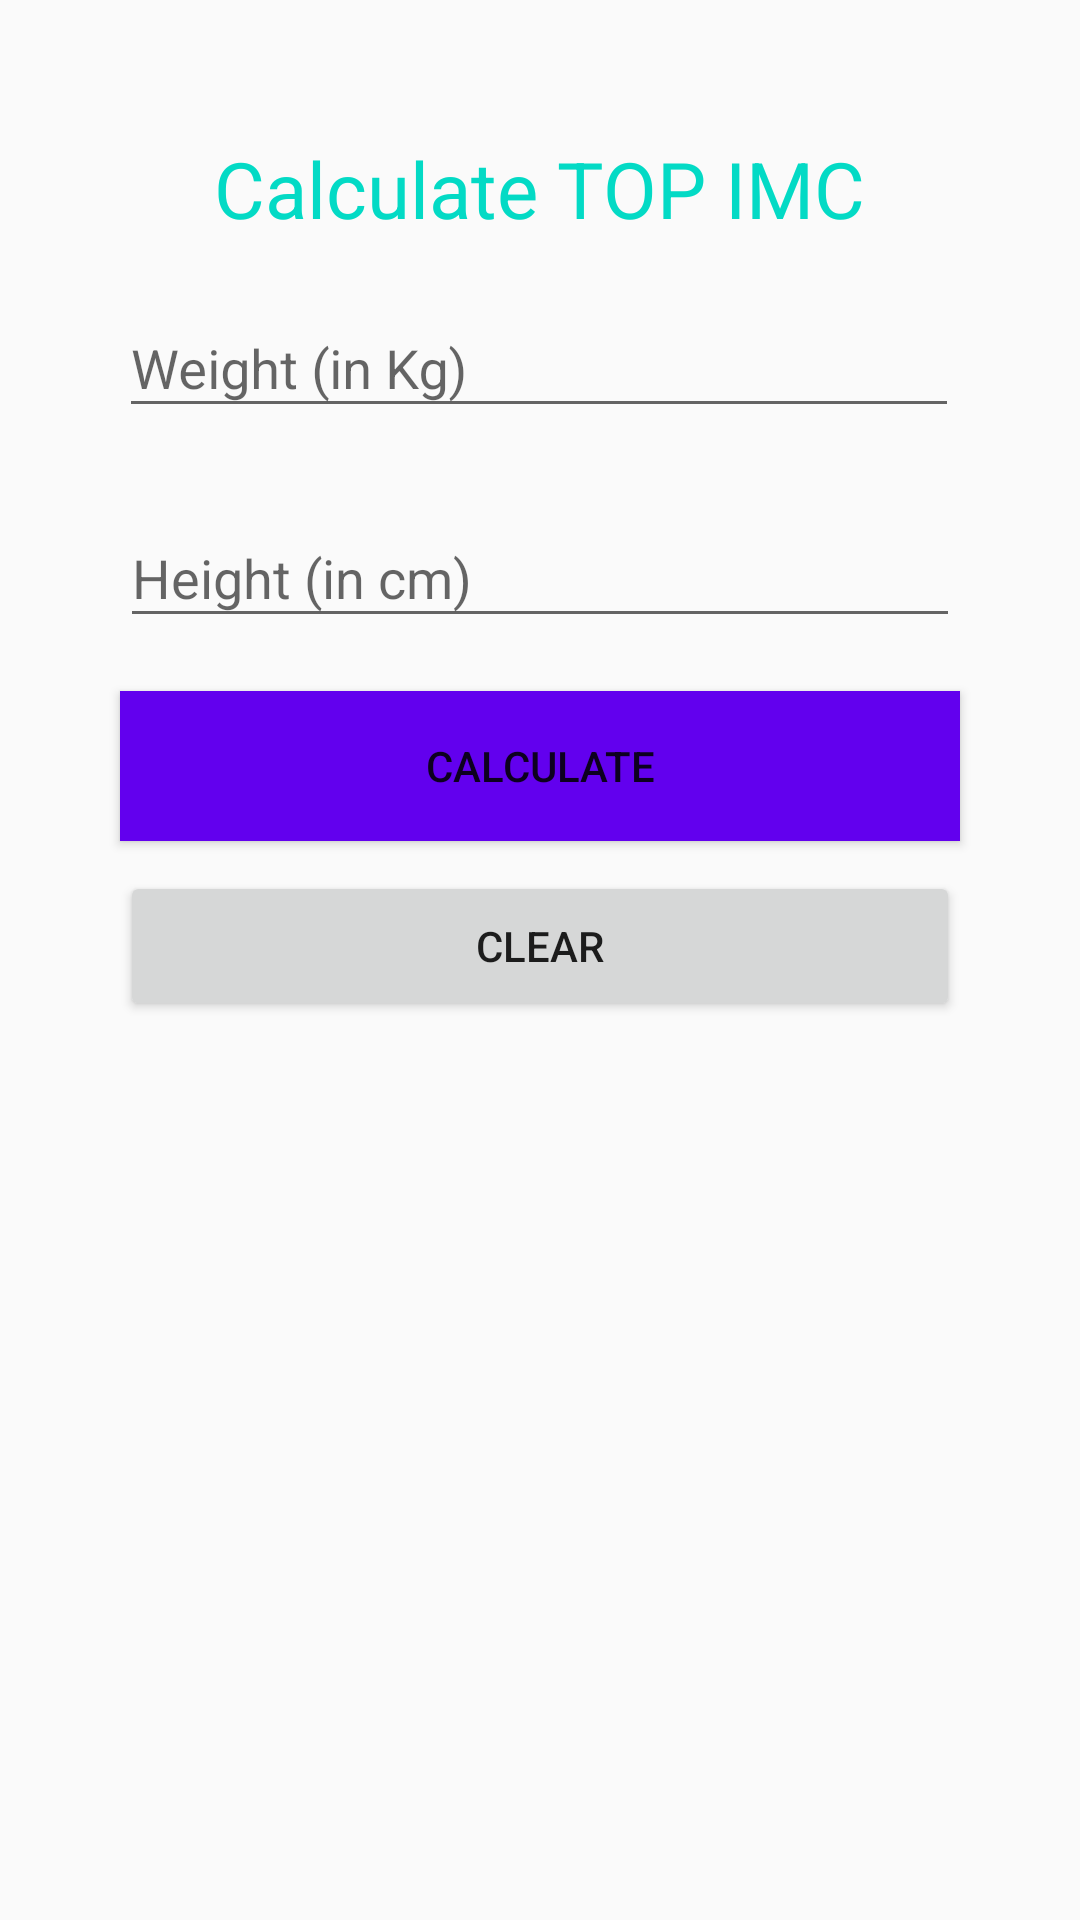

Layout XML and referenced resources for this Android screen:
<!-- AndroidManifest.xml: application theme AppTheme -->
<!-- res/layout/activity_formulario.xml -->
<?xml version="1.0" encoding="utf-8"?>
<android.support.constraint.ConstraintLayout xmlns:android="http://schemas.android.com/apk/res/android"
    xmlns:app="http://schemas.android.com/apk/res-auto"
    xmlns:tools="http://schemas.android.com/tools"
    android:layout_width="match_parent"
    android:layout_height="match_parent"
    tools:context=".FormularioActivity">

    <TextView
        android:id="@+id/textView3"
        style="@style/tituloPrincipal"
        android:text="@string/titulo_formulario"
        app:layout_constraintBottom_toBottomOf="parent"
        app:layout_constraintHorizontal_bias="0.498"
        app:layout_constraintLeft_toLeftOf="parent"
        app:layout_constraintRight_toRightOf="parent"
        app:layout_constraintTop_toTopOf="parent"
        app:layout_constraintVertical_bias="0.075" />

    <android.support.design.widget.TextInputLayout
        style="@style/textInputLayout"
        android:id="@+id/inputPeso"
        app:layout_constraintEnd_toEndOf="parent"
        app:layout_constraintHorizontal_bias="0.495"
        app:layout_constraintStart_toStartOf="parent"
        app:layout_constraintTop_toBottomOf="@+id/textView3">

        <android.support.design.widget.TextInputEditText
            android:layout_width="match_parent"
            android:layout_height="wrap_content"
            android:hint="@string/hint_peso"
            android:inputType="numberDecimal" />

    </android.support.design.widget.TextInputLayout>

    <android.support.design.widget.TextInputLayout
        android:id="@+id/inputAltura"
        style="@style/textInputLayout"
        app:layout_constraintEnd_toEndOf="parent"
        app:layout_constraintStart_toStartOf="parent"
        app:layout_constraintTop_toBottomOf="@+id/inputPeso">

        <android.support.design.widget.TextInputEditText
            android:inputType="numberDecimal"
            android:layout_width="match_parent"
            android:layout_height="wrap_content"
            android:hint="@string/hint_altura" />

    </android.support.design.widget.TextInputLayout>

    <Button
        android:id="@+id/btCalcular"
        style="@style/button"
        android:background="@color/colorPrimary"
        android:text="@string/button_calcular"
        app:layout_constraintEnd_toEndOf="parent"
        app:layout_constraintStart_toStartOf="parent"
        app:layout_constraintTop_toBottomOf="@+id/inputAltura" />

    <Button
        android:id="@+id/btLimpar"
        style="@style/button"
        android:text="@string/button_limpar"
        app:layout_constraintEnd_toEndOf="parent"
        app:layout_constraintStart_toStartOf="parent"
        app:layout_constraintTop_toBottomOf="@+id/btCalcular" />

</android.support.constraint.ConstraintLayout>
<!-- resources referenced by this layout -->
<resources>
  <string name="button_calcular">Calculate</string>
  <string name="button_limpar">Clear</string>
  <string name="hint_altura">Height (in cm)</string>
  <string name="hint_peso">Weight (in Kg)</string>
  <string name="titulo_formulario">Calculate TOP IMC</string>
  <style name="button">
          <item name="android:layout_width">280dp</item>
          <item name="android:layout_height">50dp</item>
          <item name="android:layout_marginEnd">8dp</item>
          <item name="android:layout_marginStart">8dp</item>
          <item name="android:layout_marginTop">10dp</item>
      </style>
  <style name="textInputLayout">
          <item name="android:layout_width">280dp</item>
          <item name="android:layout_height">60dp</item>
          <item name="android:layout_marginEnd">8dp</item>
          <item name="android:layout_marginStart">8dp</item>
          <item name="android:layout_marginTop">10dp</item>
      </style>
  <style name="tituloPrincipal">
          <item name="android:layout_width">wrap_content</item>
          <item name="android:layout_height">wrap_content</item>
          <item name="android:textColor">@color/colorAccent</item>
          <item name="android:textSize">@dimen/titulo</item>
          <item name="android:textAlignment">center</item>
      </style>
  <style name="AppTheme" parent="Theme.AppCompat.Light.DarkActionBar">
          
          <item name="colorPrimary">@color/colorPrimary</item>
          <item name="colorPrimaryDark">@color/colorPrimaryDark</item>
          <item name="colorAccent">@color/colorAccent</item>
      </style>
  <dimen name="titulo">26sp</dimen>
  <!-- not gathered from this repository: default colours our renderer supplied (Android Studio template values) -->
  <color name="colorPrimary">#FF6200EE</color>
  <color name="colorPrimaryDark">#FF3700B3</color>
  <color name="colorAccent">#FF03DAC5</color>
</resources>
